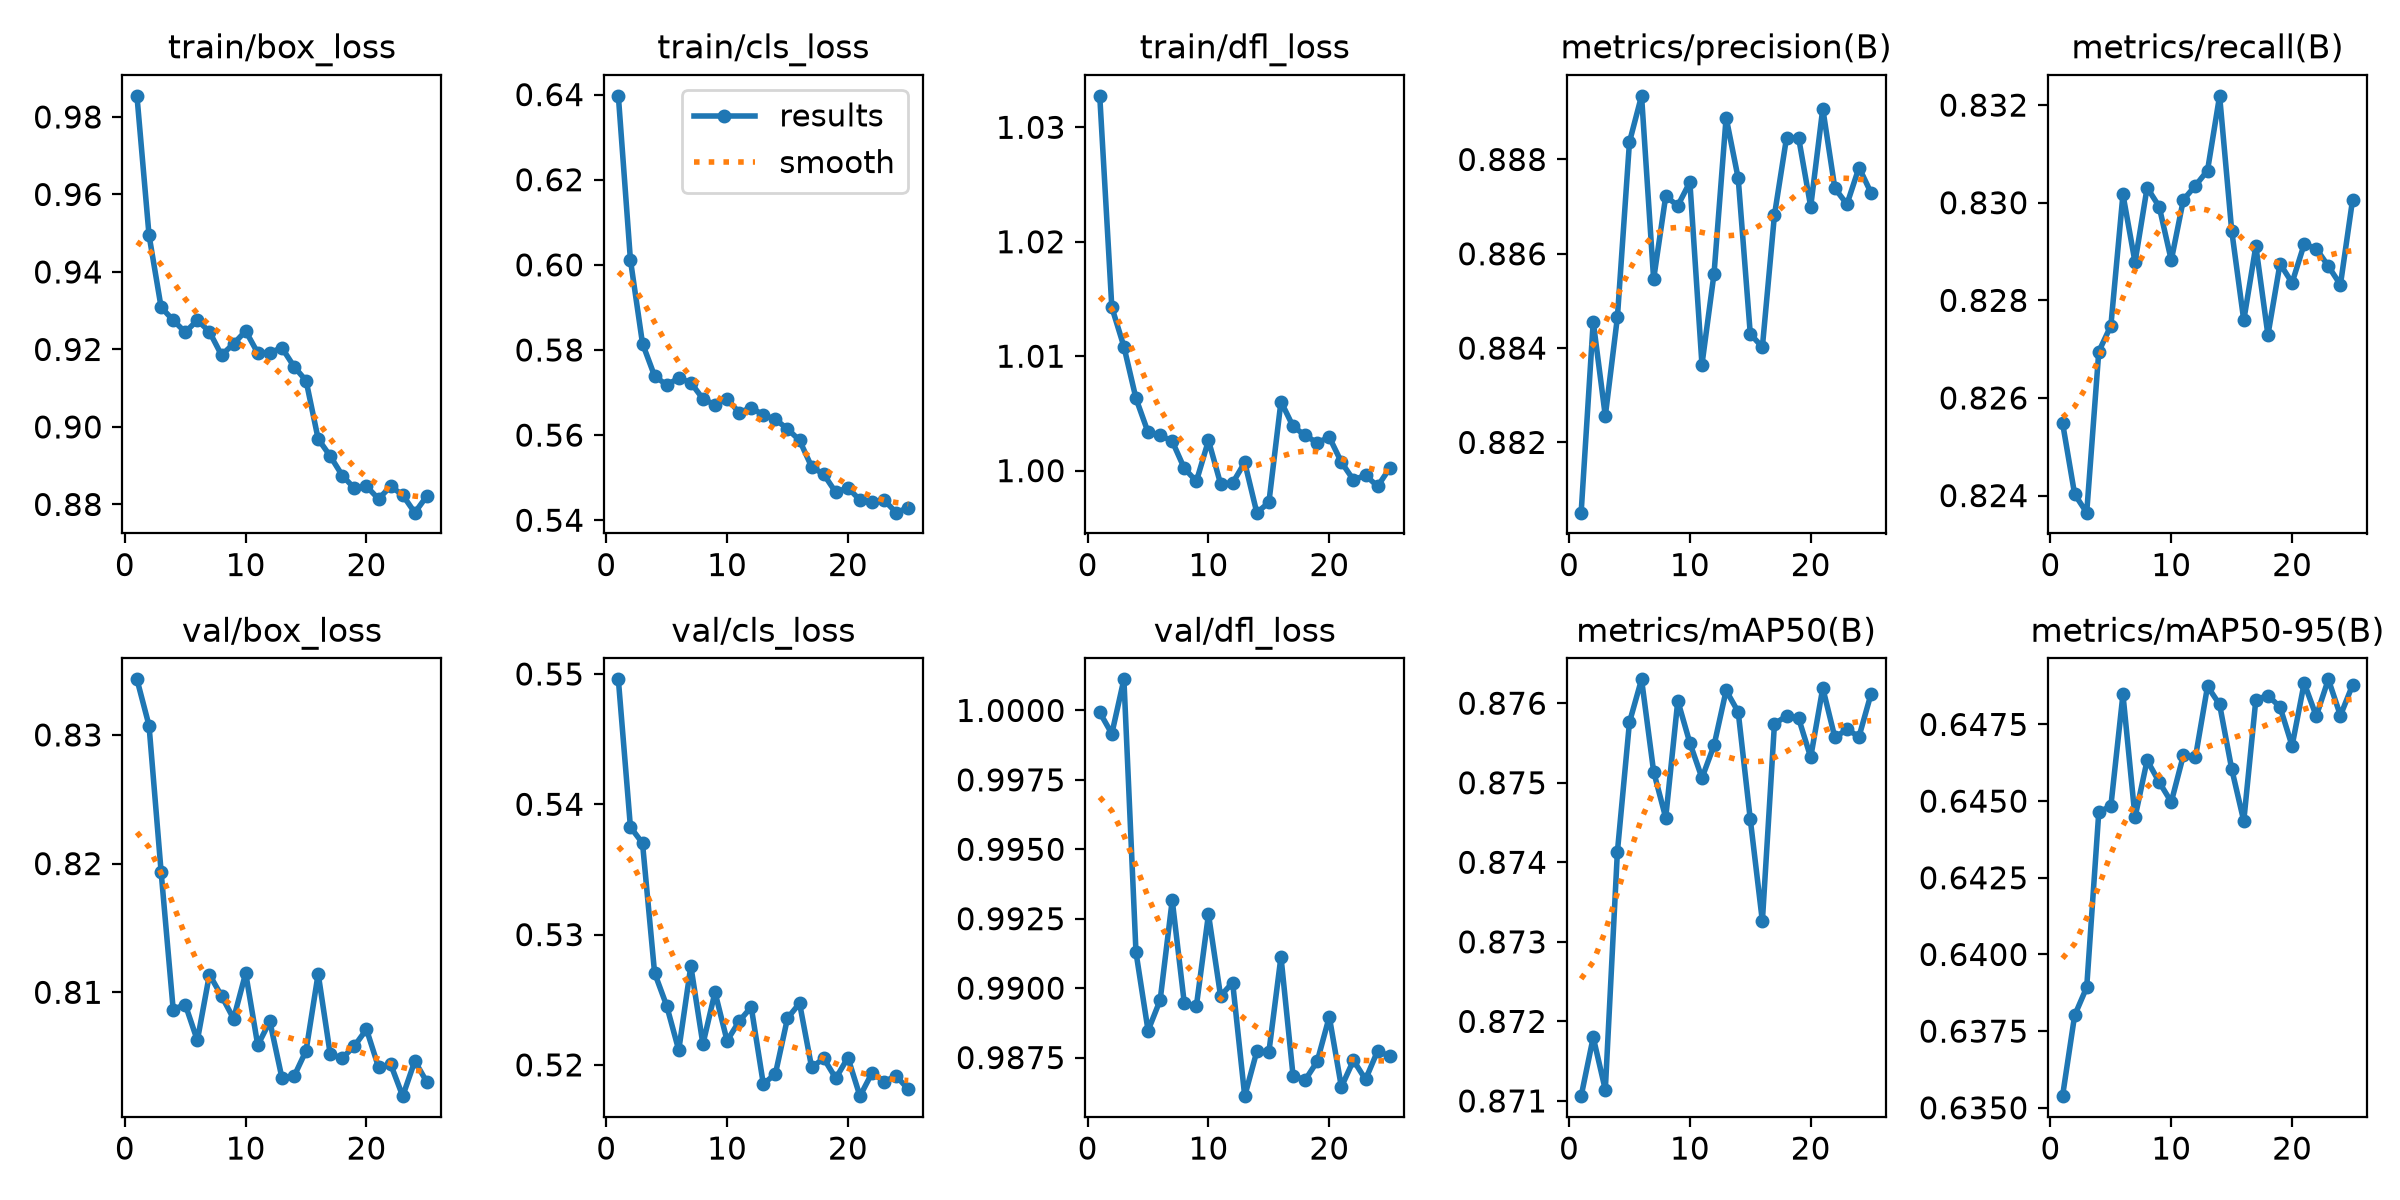

The file beside this chart, header and first rows:
epoch, time, train/box_loss, train/cls_loss, train/dfl_loss, metrics/precision(B), metrics/recall(B), metrics/mAP50(B), metrics/mAP50-95(B), val/box_loss, val/cls_loss, val/dfl_loss, lr/pg0, lr/pg1, lr/pg2
1, 324, 0.9855, 0.6397, 1.033, 0.8805, 0.8255, 0.8711, 0.6354, 0.8343, 0.5496, 0.9999, 9.99348e-05, 9.99348e-05, 0.06679
2, 635.7, 0.9495, 0.6012, 1.014, 0.8846, 0.824, 0.8718, 0.638, 0.8307, 0.5383, 0.9992, 0.0001992, 0.0001992, 0.03355
3, 946.2, 0.9309, 0.5815, 1.011, 0.8826, 0.8236, 0.8711, 0.6389, 0.8194, 0.537, 1.001, 0.0002953, 0.0002953, 0.000317
4, 1257, 0.9275, 0.5739, 1.006, 0.8847, 0.8269, 0.8741, 0.6446, 0.8087, 0.5271, 0.9913, 0.0002896, 0.0002896, 0.0002896
5, 1569, 0.9244, 0.5718, 1.003, 0.8884, 0.8275, 0.8758, 0.6448, 0.8091, 0.5245, 0.9885, 0.0002816, 0.0002816, 0.0002816
6, 1880, 0.9275, 0.5734, 1.003, 0.8893, 0.8302, 0.8763, 0.6485, 0.8063, 0.5211, 0.9896, 0.0002716, 0.0002716, 0.0002716
7, 2184, 0.9246, 0.5723, 1.003, 0.8855, 0.8288, 0.8751, 0.6445, 0.8114, 0.5276, 0.9932, 0.0002598, 0.0002598, 0.0002598
8, 2494, 0.9185, 0.5685, 1, 0.8872, 0.8303, 0.8746, 0.6463, 0.8097, 0.5216, 0.9895, 0.0002462, 0.0002462, 0.0002462
9, 2793, 0.9215, 0.5671, 0.9991, 0.887, 0.8299, 0.876, 0.6456, 0.8079, 0.5256, 0.9894, 0.0002311, 0.0002311, 0.0002311
10, 3090, 0.9248, 0.5686, 1.003, 0.8875, 0.8288, 0.8755, 0.645, 0.8115, 0.5219, 0.9927, 0.0002147, 0.0002147, 0.0002147
11, 3389, 0.9191, 0.5653, 0.9989, 0.8837, 0.8301, 0.8751, 0.6465, 0.8059, 0.5233, 0.9897, 0.0001974, 0.0001974, 0.0001974
12, 3687, 0.9192, 0.5664, 0.9989, 0.8856, 0.8304, 0.8755, 0.6464, 0.8077, 0.5244, 0.9902, 0.0001793, 0.0001793, 0.0001793
13, 3985, 0.9204, 0.5647, 1.001, 0.8889, 0.8307, 0.8762, 0.6487, 0.8034, 0.5185, 0.9861, 0.0001608, 0.0001608, 0.0001608
14, 4284, 0.9156, 0.5637, 0.9963, 0.8876, 0.8322, 0.8759, 0.6482, 0.8035, 0.5193, 0.9877, 0.0001422, 0.0001422, 0.0001422
15, 4583, 0.9119, 0.5615, 0.9972, 0.8843, 0.8294, 0.8745, 0.6461, 0.8055, 0.5236, 0.9877, 0.0001237, 0.0001237, 0.0001237
16, 4881, 0.8969, 0.5588, 1.006, 0.884, 0.8276, 0.8733, 0.6443, 0.8114, 0.5247, 0.9911, 0.0001056, 0.0001056, 0.0001056
17, 5175, 0.8925, 0.5525, 1.004, 0.8868, 0.8291, 0.8757, 0.6483, 0.8052, 0.5198, 0.9869, 8.82718e-05, 8.82718e-05, 8.82718e-05
18, 5467, 0.8874, 0.5508, 1.003, 0.8885, 0.8273, 0.8758, 0.6484, 0.8049, 0.5205, 0.9867, 7.19297e-05, 7.19297e-05, 7.19297e-05
19, 5761, 0.8842, 0.5465, 1.002, 0.8885, 0.8287, 0.8758, 0.6481, 0.8058, 0.519, 0.9874, 5.68425e-05, 5.68425e-05, 5.68425e-05
20, 6054, 0.8847, 0.5476, 1.003, 0.887, 0.8284, 0.8753, 0.6468, 0.8071, 0.5206, 0.989, 4.32482e-05, 4.32482e-05, 4.32482e-05
21, 6347, 0.8814, 0.5447, 1.001, 0.8891, 0.8292, 0.8762, 0.6489, 0.8042, 0.5176, 0.9864, 3.1361e-05, 3.1361e-05, 3.1361e-05
22, 6639, 0.8847, 0.5442, 0.9992, 0.8874, 0.8291, 0.8756, 0.6478, 0.8044, 0.5194, 0.9874, 2.13685e-05, 2.13685e-05, 2.13685e-05
23, 6931, 0.8824, 0.5447, 0.9996, 0.8871, 0.8287, 0.8757, 0.649, 0.8019, 0.5187, 0.9867, 1.34282e-05, 1.34282e-05, 1.34282e-05
24, 7224, 0.8779, 0.5418, 0.9986, 0.8878, 0.8283, 0.8756, 0.6478, 0.8047, 0.5192, 0.9877, 7.6654e-06, 7.6654e-06, 7.6654e-06
25, 7518, 0.8822, 0.543, 1, 0.8873, 0.83, 0.8761, 0.6488, 0.803, 0.5181, 0.9876, 4.17097e-06, 4.17097e-06, 4.17097e-06
